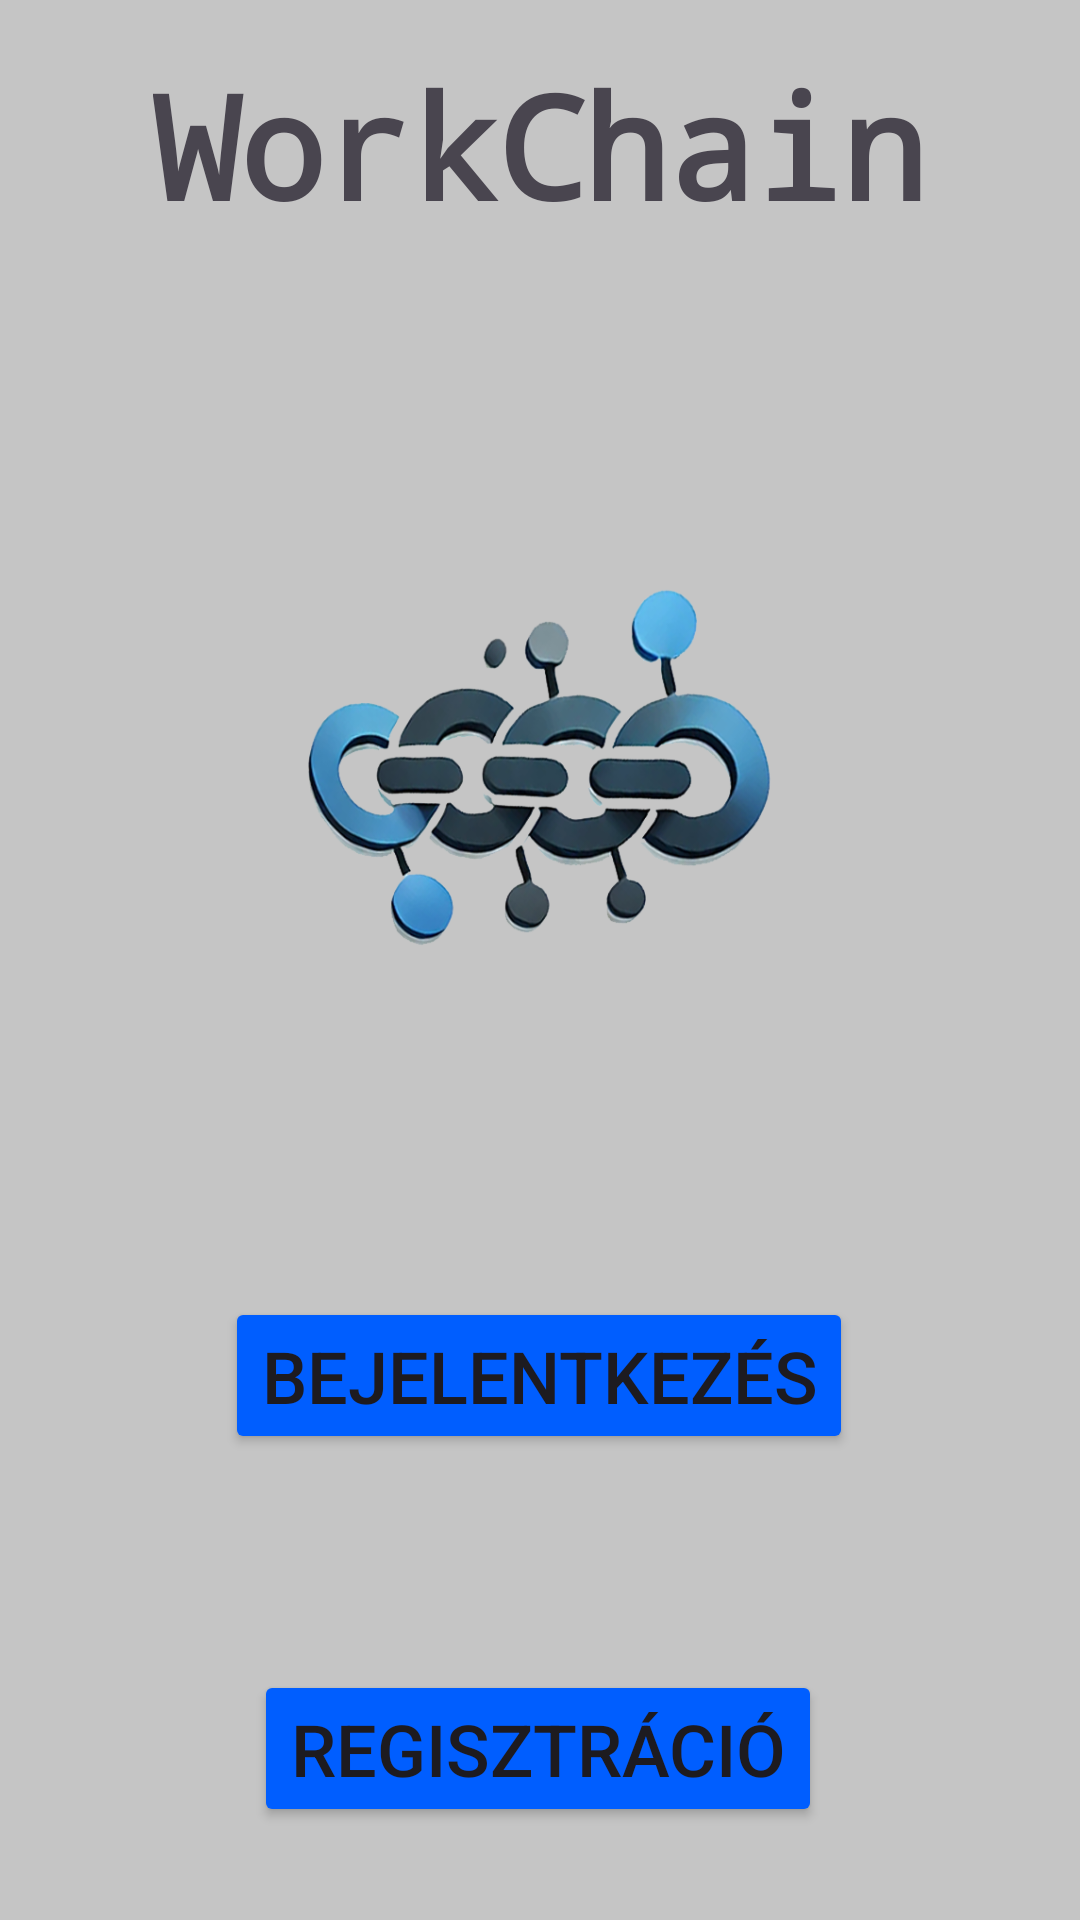

The Android layout XML behind this screen, and the referenced resources:
<!-- AndroidManifest.xml: application theme Theme.WorkChain -->
<!-- res/layout/activity_main.xml -->
<?xml version="1.0" encoding="utf-8"?>
<androidx.constraintlayout.widget.ConstraintLayout xmlns:android="http://schemas.android.com/apk/res/android"
    xmlns:app="http://schemas.android.com/apk/res-auto"
    xmlns:tools="http://schemas.android.com/tools"
    android:id="@+id/main"
    android:background="@color/background"
    android:layout_width="match_parent"
    android:layout_height="match_parent"
    tools:context=".MainActivity">

    <TextView
        android:id="@+id/textView"
        android:layout_width="wrap_content"
        android:layout_height="wrap_content"
        android:layout_marginTop="16dp"
        android:fontFamily="monospace"
        android:text="@string/workchain"
        android:textSize="48sp"
        android:textStyle="bold"
        app:layout_constraintEnd_toEndOf="parent"
        app:layout_constraintStart_toStartOf="parent"
        app:layout_constraintTop_toTopOf="parent" />

    <Button
        android:id="@+id/login"
        android:layout_width="wrap_content"
        android:layout_height="wrap_content"
        android:layout_marginTop="352dp"
        android:backgroundTint="@color/blue"
        android:text="@string/login"
        android:textSize="24sp"
        app:icon="@drawable/login"
        app:layout_constraintEnd_toEndOf="parent"
        app:layout_constraintHorizontal_bias="0.497"
        app:layout_constraintStart_toStartOf="parent"
        app:layout_constraintTop_toBottomOf="@+id/textView" />

    <Button
        android:id="@+id/register"
        android:layout_width="wrap_content"
        android:layout_height="wrap_content"
        android:layout_marginTop="72dp"
        android:backgroundTint="@color/blue"
        android:text="@string/signUp"
        android:textSize="24sp"
        android:onClick="openRegister"
        app:icon="@drawable/register"
        app:layout_constraintEnd_toEndOf="parent"
        app:layout_constraintHorizontal_bias="0.497"
        app:layout_constraintStart_toStartOf="parent"
        app:layout_constraintTop_toBottomOf="@+id/login" />

    <ImageView
        android:id="@+id/imageView"
        android:layout_width="382dp"
        android:layout_height="206dp"
        android:layout_marginTop="76dp"
        android:contentDescription="@string/logo"
        app:layout_constraintEnd_toEndOf="parent"
        app:layout_constraintHorizontal_bias="0.448"
        app:layout_constraintStart_toStartOf="parent"
        app:layout_constraintTop_toBottomOf="@+id/textView"
        app:srcCompat="@drawable/logo" />

</androidx.constraintlayout.widget.ConstraintLayout>
<!-- resources referenced by this layout -->
<resources>
  <color name="background">#C5C5C5</color>
  <color name="blue">#005EFF</color>
  <!-- drawable login: png bitmap (drawable, 7137 bytes) -->
  <!-- drawable logo: png bitmap (drawable, 130785 bytes) -->
  <!-- drawable register: png bitmap (drawable, 12981 bytes) -->
  <string name="login">Bejelentkezés</string>
  <string name="logo">logo</string>
  <string name="signUp">Regisztráció</string>
  <string name="workchain">WorkChain</string>
  <style name="Theme.WorkChain" parent="Base.Theme.WorkChain" />
  <style name="Base.Theme.WorkChain" parent="Theme.Material3.DayNight.NoActionBar">
          
          
      </style>
</resources>
